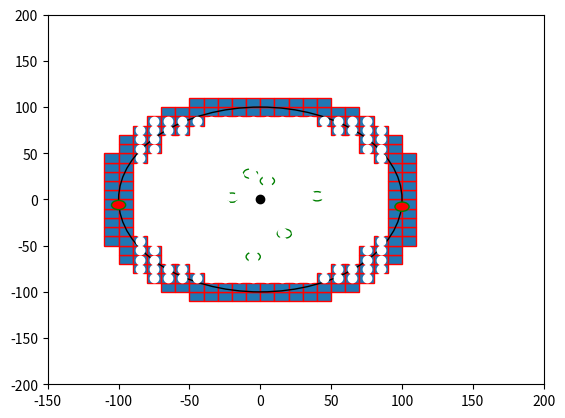

This chart was generated by the following Python code:

import numpy as np
import matplotlib.pyplot as plt
import matplotlib.patches as mpatches


bounding_box_2=np.array([[ -85, -75, -65, -55, -45, -35, -25, -15, -5, 5, 15, 25, 35, 45, 55, 65, 75, 85, -85, -75, -65, -55, -45, -35, -25, -15, -5, 5, 15, 25, 35, 45, 55, 65, 75, 85, -85, -75, -65, -55, -45, -35, -25, -15, -5, 5, 15, 25, 35, 45, 55, 65, 75, 85, -85, -75, -65, -55, -45, -35, -25, -15, -5, 5, 15, 25, 35, 45, 55, 65, 75, 85, -85, -75, -65, -55, -45, -35, -25, -15, -5, 5, 15, 25, 35, 45, 55, 65, 75, 85, -85, -75, -65, -55, -45, -35, -25, -15, -5, 5, 15, 25, 35, 45, 55, 65, 75, 85, -85, -75, -65, -55, -45, -35, -25, -15, -5, 5, 15, 25, 35, 45, 55, 65, 75, 85, -85, -75, -65, -55, -45, -35, -25, -15, -5, 5, 15, 25, 35, 45, 55, 65, 75, 85, -85, -75, -65, -55, -45, -35, -25, -15, -5, 5, 15, 25, 35, 45, 55, 65, 75, 85, -85, -75, -65, -55, -45, -35, -25, -15, -5, 5, 15, 25, 35, 45, 55, 65, 75, 85, -85, -75, -65, -55, -45, -35, -25, -15, -5, 5, 15, 25, 35, 45, 55, 65, 75, 85, -85, -75, -65, -55, -45, -35, -25, -15, -5, 5, 15, 25, 35, 45, 55, 65, 75, 85, -85, -75, -65, -55, -45, -35, -25, -15, -5, 5, 15, 25, 35, 45, 55, 65, 75, 85, -85, -75, -65, -55, -45, -35, -25, -15, -5, 5, 15, 25, 35, 45, 55, 65, 75, 85, -85, -75, -65, -55, -45, -35, -25, -15, -5, 5, 15, 25, 35, 45, 55, 65, 75, 85, -85, -75, -65, -55, -45, -35, -25, -15, -5, 5, 15, 25, 35, 45, 55, 65, 75, 85, -85, -75, -65, -55, -45, -35, -25, -15, -5, 5, 15, 25, 35, 45, 55, 65, 75, 85, -85, -75, -65, -55, -45, -35, -25, -15, -5, 5, 15, 25, 35, 45, 55, 65, 75, 85 ],[ -85, -85, -85, -85, -85, -85, -85, -85, -85, -85, -85, -85, -85, -85, -85, -85, -85, -85, -75, -75, -75, -75, -75, -75, -75, -75, -75, -75, -75, -75, -75, -75, -75, -75, -75, -75, -65, -65, -65, -65, -65, -65, -65, -65, -65, -65, -65, -65, -65, -65, -65, -65, -65, -65, -55, -55, -55, -55, -55, -55, -55, -55, -55, -55, -55, -55, -55, -55, -55, -55, -55, -55, -45, -45, -45, -45, -45, -45, -45, -45, -45, -45, -45, -45, -45, -45, -45, -45, -45, -45, -35, -35, -35, -35, -35, -35, -35, -35, -35, -35, -35, -35, -35, -35, -35, -35, -35, -35, -25, -25, -25, -25, -25, -25, -25, -25, -25, -25, -25, -25, -25, -25, -25, -25, -25, -25, -15, -15, -15, -15, -15, -15, -15, -15, -15, -15, -15, -15, -15, -15, -15, -15, -15, -15, -5, -5, -5, -5, -5, -5, -5, -5, -5, -5, -5, -5, -5, -5, -5, -5, -5, -5, 5, 5, 5, 5, 5, 5, 5, 5, 5, 5, 5, 5, 5, 5, 5, 5, 5, 5, 15, 15, 15, 15, 15, 15, 15, 15, 15, 15, 15, 15, 15, 15, 15, 15, 15, 15, 25, 25, 25, 25, 25, 25, 25, 25, 25, 25, 25, 25, 25, 25, 25, 25, 25, 25, 35, 35, 35, 35, 35, 35, 35, 35, 35, 35, 35, 35, 35, 35, 35, 35, 35, 35, 45, 45, 45, 45, 45, 45, 45, 45, 45, 45, 45, 45, 45, 45, 45, 45, 45, 45, 55, 55, 55, 55, 55, 55, 55, 55, 55, 55, 55, 55, 55, 55, 55, 55, 55, 55, 65, 65, 65, 65, 65, 65, 65, 65, 65, 65, 65, 65, 65, 65, 65, 65, 65, 65, 75, 75, 75, 75, 75, 75, 75, 75, 75, 75, 75, 75, 75, 75, 75, 75, 75, 75, 85, 85, 85, 85, 85, 85, 85, 85, 85, 85, 85, 85, 85, 85, 85, 85, 85, 85 ]])

bounding_box_3=np.array([[ -45, -35, -25, -15, -5, 5, 15, 25, 35, 45, -65, -55, -45, -35, -25, -15, -5, 5, 15, 25, 35, 45, 55, 65, -75, -65, -55, -45, 45, 55, 65, 75, -85, -75, -65, -55, 55, 65, 75, 85, -95, -85, -75, 75, 85, 95, -95, -85, -75, 75, 85, 95, -105, -95, -85, 85, 95, 105, -105, -95, 95, 105, -105, -95, 95, 105, -105, -95, 95, 105, -105, -95, 95, 105, -105, -95, 95, 105, -105, -95, 95, 105, -105, -95, 95, 105, -105, -95, 95, 105, -105, -95, -85, 85, 95, 105, -95, -85, -75, 75, 85, 95, -95, -85, -75, 75, 85, 95, -85, -75, -65, -55, 55, 65, 75, 85, -75, -65, -55, -45, 45, 55, 65, 75, -65, -55, -45, -35, -25, -15, -5, 5, 15, 25, 35, 45, 55, 65, -45, -35, -25, -15, -5, 5, 15, 25, 35, 45],[ -105, -105, -105, -105, -105, -105, -105, -105, -105, -105, -95, -95, -95, -95, -95, -95, -95, -95, -95, -95, -95, -95, -95, -95, -85, -85, -85, -85, -85, -85, -85, -85, -75, -75, -75, -75, -75, -75, -75, -75, -65, -65, -65, -65, -65, -65, -55, -55, -55, -55, -55, -55, -45, -45, -45, -45, -45, -45, -35, -35, -35, -35, -25, -25, -25, -25, -15, -15, -15, -15, -5, -5, -5, -5, 5, 5, 5, 5, 15, 15, 15, 15, 25, 25, 25, 25, 35, 35, 35, 35, 45, 45, 45, 45, 45, 45, 55, 55, 55, 55, 55, 55, 65, 65, 65, 65, 65, 65, 75, 75, 75, 75, 75, 75, 75, 75, 85, 85, 85, 85, 85, 85, 85, 85, 95, 95, 95, 95, 95, 95, 95, 95, 95, 95, 95, 95, 95, 95, 105, 105, 105, 105, 105, 105, 105, 105, 105, 105] ])# BM

cell_rep=np.array([[ -35, -25, -15, -5, 5, 15, 25, 35, -45, -35, -25, -15, -5, 5, 15, 25, 35, 45, -55, -45, -35, -25, -15, -5, 5, 15, 25, 35, 45, 55, -65, -55, -45, -35, -25, -15, -5, 5, 15, 25, 35, 45, 55, 65, -75, -65, -55, -45, -35, -25, -15, -5, 5, 15, 25, 35, 45, 55, 65, 75, -75, -65, -55, -45, -35, -25, -15, -5, 5, 15, 25, 35, 45, 55, 65, 75, -75, -65, -55, -45, -35, -25, -15, -5, 5, 15, 25, 35, 45, 55, 65, 75, -75, -65, -55, -45, -35, -25, -15, -5, 5, 15, 25, 35, 45, 55, 65, 75, -75, -65, -55, -45, -35, -25, -15, -5, 5, 15, 25, 35, 45, 55, 65, 75, -75, -65, -55, -45, -35, -25, -15, -5, 5, 15, 25, 35, 45, 55, 65, 75, -75, -65, -55, -45, -35, -25, -15, -5, 5, 15, 25, 35, 45, 55, 65, 75, -75, -65, -55, -45, -35, -25, -15, -5, 5, 15, 25, 35, 45, 55, 65, 75, -65, -55, -45, -35, -25, -15, -5, 5, 15, 25, 35, 45, 55, 65, -55, -45, -35, -25, -15, -5, 5, 15, 25, 35, 45, 55, -45, -35, -25, -15, -5, 5, 15, 25, 35, 45, -35, -25, -15, -5, 5, 15, 25, 35 ],[ -75, -75, -75, -75, -75, -75, -75, -75, -65, -65, -65, -65, -65, -65, -65, -65, -65, -65, -55, -55, -55, -55, -55, -55, -55, -55, -55, -55, -55, -55, -45, -45, -45, -45, -45, -45, -45, -45, -45, -45, -45, -45, -45, -45, -35, -35, -35, -35, -35, -35, -35, -35, -35, -35, -35, -35, -35, -35, -35, -35, -25, -25, -25, -25, -25, -25, -25, -25, -25, -25, -25, -25, -25, -25, -25, -25, -15, -15, -15, -15, -15, -15, -15, -15, -15, -15, -15, -15, -15, -15, -15, -15, -5, -5, -5, -5, -5, -5, -5, -5, -5, -5, -5, -5, -5, -5, -5, -5, 5, 5, 5, 5, 5, 5, 5, 5, 5, 5, 5, 5, 5, 5, 5, 5, 15, 15, 15, 15, 15, 15, 15, 15, 15, 15, 15, 15, 15, 15, 15, 15, 25, 25, 25, 25, 25, 25, 25, 25, 25, 25, 25, 25, 25, 25, 25, 25, 35, 35, 35, 35, 35, 35, 35, 35, 35, 35, 35, 35, 35, 35, 35, 35, 45, 45, 45, 45, 45, 45, 45, 45, 45, 45, 45, 45, 45, 45, 55, 55, 55, 55, 55, 55, 55, 55, 55, 55, 55, 55, 65, 65, 65, 65, 65, 65, 65, 65, 65, 65, 75, 75, 75, 75, 75, 75, 75, 75  ]])
a=np.diag(range(15))
#print(a)
#print(len(bounding_box))
#print(bounding_box.size)
#print(bounding_box.shape)
#print(bounding_box.reshape(2,289))
#plt.matshow(bounding_box.reshape(2,289))
#(nrows, ncols) = bounding_box.shape
#pixel_plot=plt.figure() #make plot
#plt.title("bounding box")
fig,ax=plt.subplots()
plt.plot([ -85, -75, -65, -55, -45, -35, -25, -15, -5, 5, 15, 25, 35, 45, 55, 65, 75, 85, -85, -75, -65, -55, -45, -35, -25, -15, -5, 5, 15, 25, 35, 45, 55, 65, 75, 85, -85, -75, -65, -55, -45, -35, -25, -15, -5, 5, 15, 25, 35, 45, 55, 65, 75, 85, -85, -75, -65, -55, -45, -35, -25, -15, -5, 5, 15, 25, 35, 45, 55, 65, 75, 85, -85, -75, -65, -55, -45, -35, -25, -15, -5, 5, 15, 25, 35, 45, 55, 65, 75, 85, -85, -75, -65, -55, -45, -35, -25, -15, -5, 5, 15, 25, 35, 45, 55, 65, 75, 85, -85, -75, -65, -55, -45, -35, -25, -15, -5, 5, 15, 25, 35, 45, 55, 65, 75, 85, -85, -75, -65, -55, -45, -35, -25, -15, -5, 5, 15, 25, 35, 45, 55, 65, 75, 85, -85, -75, -65, -55, -45, -35, -25, -15, -5, 5, 15, 25, 35, 45, 55, 65, 75, 85, -85, -75, -65, -55, -45, -35, -25, -15, -5, 5, 15, 25, 35, 45, 55, 65, 75, 85, -85, -75, -65, -55, -45, -35, -25, -15, -5, 5, 15, 25, 35, 45, 55, 65, 75, 85, -85, -75, -65, -55, -45, -35, -25, -15, -5, 5, 15, 25, 35, 45, 55, 65, 75, 85, -85, -75, -65, -55, -45, -35, -25, -15, -5, 5, 15, 25, 35, 45, 55, 65, 75, 85, -85, -75, -65, -55, -45, -35, -25, -15, -5, 5, 15, 25, 35, 45, 55, 65, 75, 85, -85, -75, -65, -55, -45, -35, -25, -15, -5, 5, 15, 25, 35, 45, 55, 65, 75, 85, -85, -75, -65, -55, -45, -35, -25, -15, -5, 5, 15, 25, 35, 45, 55, 65, 75, 85, -85, -75, -65, -55, -45, -35, -25, -15, -5, 5, 15, 25, 35, 45, 55, 65, 75, 85, -85, -75, -65, -55, -45, -35, -25, -15, -5, 5, 15, 25, 35, 45, 55, 65, 75, 85 ],[ -85, -85, -85, -85, -85, -85, -85, -85, -85, -85, -85, -85, -85, -85, -85, -85, -85, -85, -75, -75, -75, -75, -75, -75, -75, -75, -75, -75, -75, -75, -75, -75, -75, -75, -75, -75, -65, -65, -65, -65, -65, -65, -65, -65, -65, -65, -65, -65, -65, -65, -65, -65, -65, -65, -55, -55, -55, -55, -55, -55, -55, -55, -55, -55, -55, -55, -55, -55, -55, -55, -55, -55, -45, -45, -45, -45, -45, -45, -45, -45, -45, -45, -45, -45, -45, -45, -45, -45, -45, -45, -35, -35, -35, -35, -35, -35, -35, -35, -35, -35, -35, -35, -35, -35, -35, -35, -35, -35, -25, -25, -25, -25, -25, -25, -25, -25, -25, -25, -25, -25, -25, -25, -25, -25, -25, -25, -15, -15, -15, -15, -15, -15, -15, -15, -15, -15, -15, -15, -15, -15, -15, -15, -15, -15, -5, -5, -5, -5, -5, -5, -5, -5, -5, -5, -5, -5, -5, -5, -5, -5, -5, -5, 5, 5, 5, 5, 5, 5, 5, 5, 5, 5, 5, 5, 5, 5, 5, 5, 5, 5, 15, 15, 15, 15, 15, 15, 15, 15, 15, 15, 15, 15, 15, 15, 15, 15, 15, 15, 25, 25, 25, 25, 25, 25, 25, 25, 25, 25, 25, 25, 25, 25, 25, 25, 25, 25, 35, 35, 35, 35, 35, 35, 35, 35, 35, 35, 35, 35, 35, 35, 35, 35, 35, 35, 45, 45, 45, 45, 45, 45, 45, 45, 45, 45, 45, 45, 45, 45, 45, 45, 45, 45, 55, 55, 55, 55, 55, 55, 55, 55, 55, 55, 55, 55, 55, 55, 55, 55, 55, 55, 65, 65, 65, 65, 65, 65, 65, 65, 65, 65, 65, 65, 65, 65, 65, 65, 65, 65, 75, 75, 75, 75, 75, 75, 75, 75, 75, 75, 75, 75, 75, 75, 75, 75, 75, 75, 85, 85, 85, 85, 85, 85, 85, 85, 85, 85, 85, 85, 85, 85, 85, 85, 85, 85 ], 'wo')
for item in range(bounding_box_3.shape[1]):
    recy=mpatches.Rectangle((bounding_box_3[0][item]-5,bounding_box_3[1][item]-5), 10, 10, ec="red")  
    ax.add_patch(recy) 
    #recy=mpatches.Rectangle((bounding_box_1[item][0]-5,bounding_box_1[item][1]-5), 10, 10, ec="none")
    #ax.add_patch(recy)

circ0=mpatches.Circle((0, 0), 100, ec="black", fc="none")
ax.plot([0],[0],'ko')
ax.add_patch(circ0)
circ1=mpatches.Circle((5, 20), 5, ec="green", fc="none")
circ2=mpatches.Circle((-7, 28), 5, ec="green", fc="none")
circ3=mpatches.Circle((40, 3.5), 5, ec="green", fc="none")
circ4=mpatches.Circle((100, -7.8), 5, ec="green", fc="red")
circ5=mpatches.Circle((17, -37), 5, ec="green", fc="none")
circ6=mpatches.Circle((-5, -62), 5, ec="green", fc="none")
circ7=mpatches.Circle((-20, 2), 5, ec="green", fc="none")
circ8=mpatches.Circle((-100, -6,0), 5, ec="green", fc="red")
ax.add_patch(circ1)
ax.add_patch(circ2)
ax.add_patch(circ3)
ax.add_patch(circ4)
ax.add_patch(circ5)
ax.add_patch(circ6)
ax.add_patch(circ7)
ax.add_patch(circ8)

#ax.plot([ -25, -15, -5, 5, 15, 25, -45, -35, -25, 25, 35, 45, -55, -45, 45, 55, -65, -55, 55, 65, -75, -65, 65, 75, -75, 75, -85, -75, 75, 85, -85, 85, -85, 85, -85, 85, -85, 85, -85, -75, 75, 85, -75, 75, -75, -65, 65, 75, -65, -55, 55, 65, -55, -45, 45, 55, -45, -35, -25, 25, 35, 45, -25, -15, -5, 5, 15, 25 ],[ -85, -85, -85, -85, -85, -85, -75, -75, -75, -75, -75, -75, -65, -65, -65, -65, -55, -55, -55, -55, -45, -45, -45, -45, -35, -35, -25, -25, -25, -25, -15, -15, -5, -5, 5, 5, 15, 15, 25, 25, 25, 25, 35, 35, 45, 45, 45, 45, 55, 55, 55, 55, 65, 65, 65, 65, 75, 75, 75, 75, 75, 75, 85, 85, 85, 85, 85, 85 ],'bo')
#ax.plot([ -25, -15, -5, 5, 15, 25, -45, 45, -55, 55, -65, 65, -75, 75, -85, 85, -85, 85, -85, 85, -85, 85, -85, 85, -85, 85, -75, 75, -65, 65, -55, 55, -45, 45, -25, -15, -5, 5, 15, 25, ],[ -85, -85, -85, -85, -85, -85, -75, -75, -65, -65, -55, -55, -45, -45, -25, -25, -15, -15, -5, -5, 5, 5, 15, 15, 25, 25, 45, 45, 55, 55, 65, 65, 75, 75, 85, 85, 85, 85, 85, 85,  ], 'go' )
#ax.plot([ -35, -25, -15, -5, 5, 15, 25, 35, -45, -35, -25, -15, -5, 5, 15, 25, 35, 45, -55, -45, -35, -25, -15, -5, 5, 15, 25, 35, 45, 55, -65, -55, -45, -35, -25, -15, -5, 5, 15, 25, 35, 45, 55, 65, -75, -65, -55, -45, -35, -25, -15, -5, 5, 15, 25, 35, 45, 55, 65, 75, -75, -65, -55, -45, -35, -25, -15, -5, 5, 15, 25, 35, 45, 55, 65, 75, -75, -65, -55, -45, -35, -25, -15, -5, 5, 15, 25, 35, 45, 55, 65, 75, -75, -65, -55, -45, -35, -25, -15, -5, 5, 15, 25, 35, 45, 55, 65, 75, -75, -65, -55, -45, -35, -25, -15, -5, 5, 15, 25, 35, 45, 55, 65, 75, -75, -65, -55, -45, -35, -25, -15, -5, 5, 15, 25, 35, 45, 55, 65, 75, -75, -65, -55, -45, -35, -25, -15, -5, 5, 15, 25, 35, 45, 55, 65, 75, -75, -65, -55, -45, -35, -25, -15, -5, 5, 15, 25, 35, 45, 55, 65, 75, -65, -55, -45, -35, -25, -15, -5, 5, 15, 25, 35, 45, 55, 65, -55, -45, -35, -25, -15, -5, 5, 15, 25, 35, 45, 55, -45, -35, -25, -15, -5, 5, 15, 25, 35, 45, -35, -25, -15, -5, 5, 15, 25, 35 ],[ -75, -75, -75, -75, -75, -75, -75, -75, -65, -65, -65, -65, -65, -65, -65, -65, -65, -65, -55, -55, -55, -55, -55, -55, -55, -55, -55, -55, -55, -55, -45, -45, -45, -45, -45, -45, -45, -45, -45, -45, -45, -45, -45, -45, -35, -35, -35, -35, -35, -35, -35, -35, -35, -35, -35, -35, -35, -35, -35, -35, -25, -25, -25, -25, -25, -25, -25, -25, -25, -25, -25, -25, -25, -25, -25, -25, -15, -15, -15, -15, -15, -15, -15, -15, -15, -15, -15, -15, -15, -15, -15, -15, -5, -5, -5, -5, -5, -5, -5, -5, -5, -5, -5, -5, -5, -5, -5, -5, 5, 5, 5, 5, 5, 5, 5, 5, 5, 5, 5, 5, 5, 5, 5, 5, 15, 15, 15, 15, 15, 15, 15, 15, 15, 15, 15, 15, 15, 15, 15, 15, 25, 25, 25, 25, 25, 25, 25, 25, 25, 25, 25, 25, 25, 25, 25, 25, 35, 35, 35, 35, 35, 35, 35, 35, 35, 35, 35, 35, 35, 35, 35, 35, 45, 45, 45, 45, 45, 45, 45, 45, 45, 45, 45, 45, 45, 45, 55, 55, 55, 55, 55, 55, 55, 55, 55, 55, 55, 55, 65, 65, 65, 65, 65, 65, 65, 65, 65, 65, 75, 75, 75, 75, 75, 75, 75, 75  ],'yo')
#ax.grid()
#for item in range(cell_rep.shape[1]):
#    recy2=mpatches.Rectangle((cell_rep[0][item]-5,cell_rep[1][item]-5), 10, 10, ec="yellow",fc="black")  
#    ax.add_patch(recy2) 
    #recy=mpatches.Rectangle((bounding_box_1[item][0]-5,bounding_box_1[item][1]-5), 10, 10, ec="none")
    #ax.add_patch(recy)

plt.axis([-150, 200, -200, 200])
plt.show()

